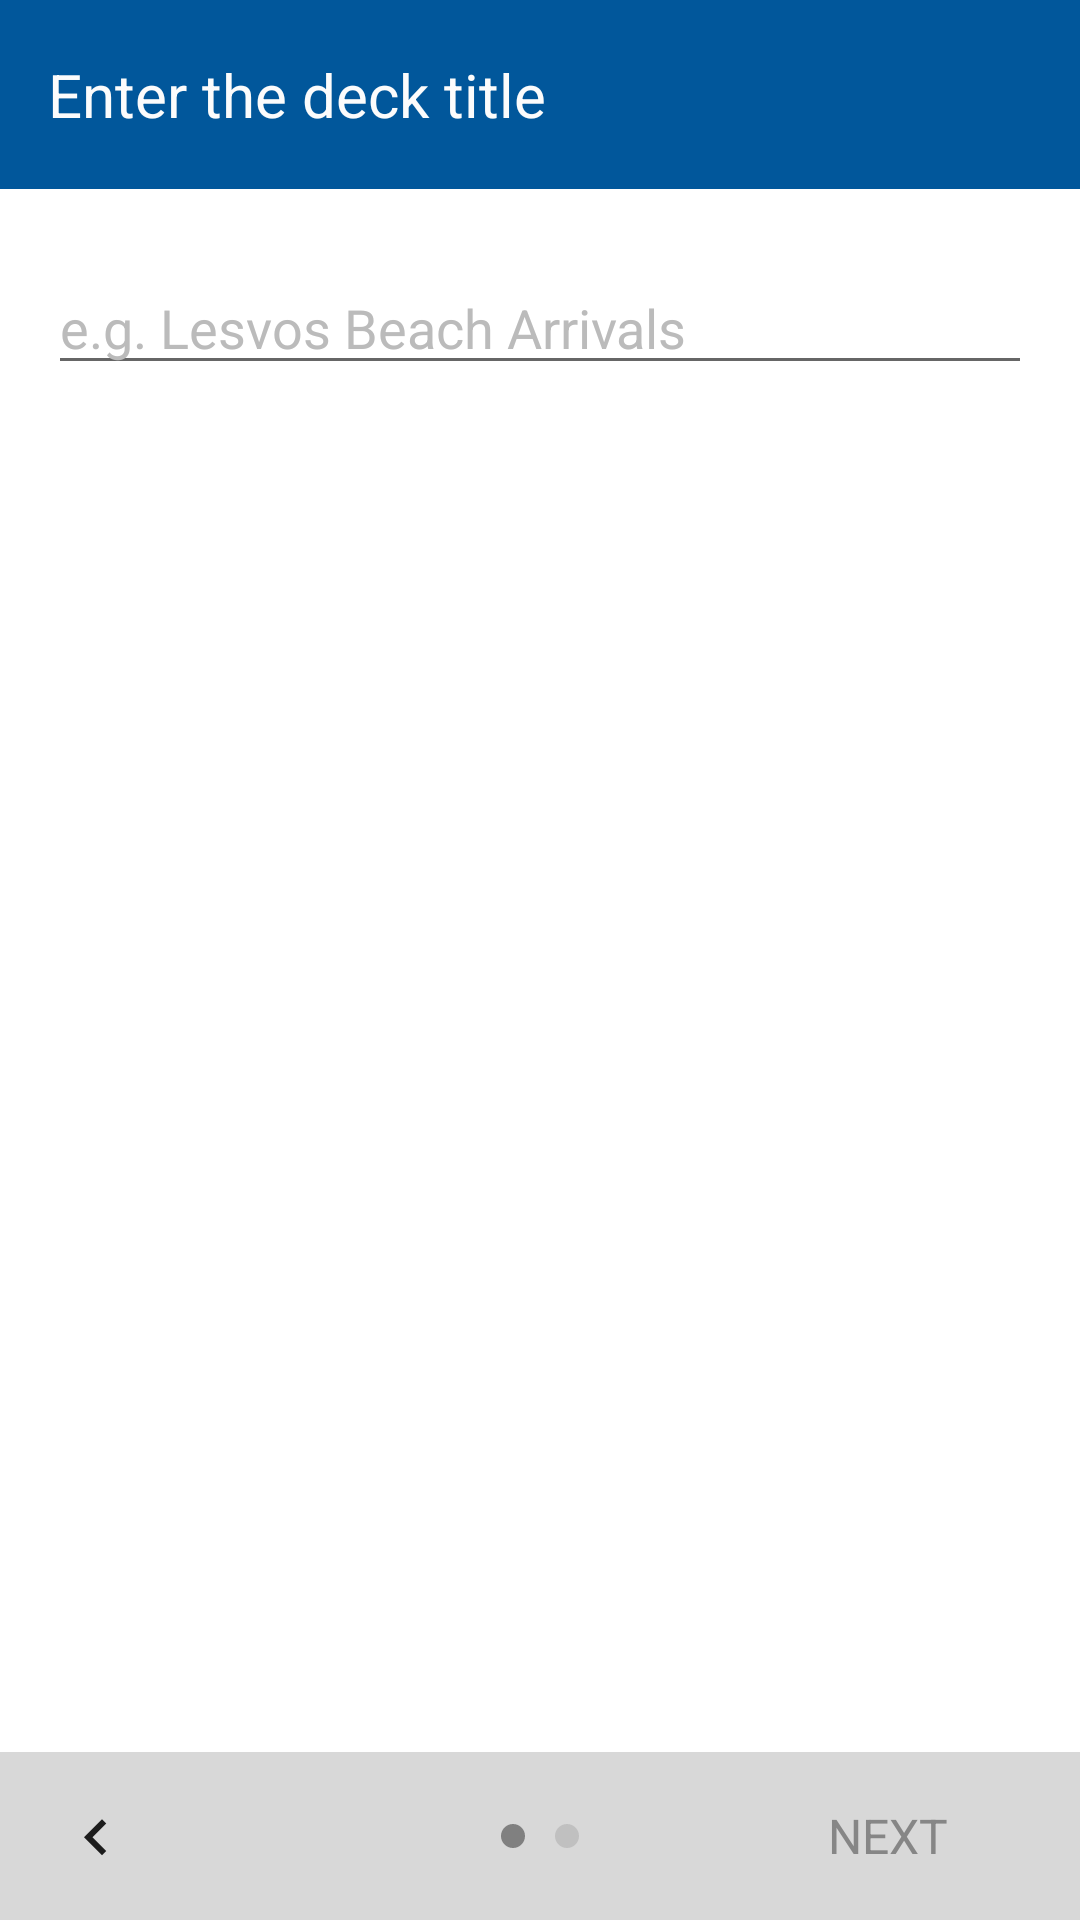

Layout XML and referenced resources for this Android screen:
<!-- AndroidManifest.xml: application theme AppTheme -->
<!-- res/layout/activity_deck_set_title.xml -->
<?xml version="1.0" encoding="utf-8"?>
<ScrollView xmlns:android="http://schemas.android.com/apk/res/android"
    android:layout_width="match_parent"
    android:layout_height="match_parent"
    android:fillViewport="true">

    <RelativeLayout
        android:layout_width="match_parent"
        android:layout_height="wrap_content"
        android:orientation="vertical"
        android:background="#ffffff">

        <TextView
            android:layout_width="fill_parent"
            android:layout_height="wrap_content"
            android:paddingTop="18dp"
            android:paddingBottom="18dp"
            android:paddingLeft="16dp"
            android:paddingRight="16dp"
            android:textColor="@color/textColor"
            android:background="@color/colorPrimary"
            android:textSize="20dp"
            android:layout_alignParentLeft="true"
            android:layout_alignParentStart="true"
            android:text="@string/enter_deck_title"
            android:id="@+id/enter_deck_title" />

        <EditText
            android:layout_width="wrap_content"
            android:layout_height="wrap_content"
            android:id="@+id/deck_title_input"
            android:layout_marginTop="24dp"
            android:layout_marginLeft="16dp"
            android:layout_marginRight="16dp"
            android:layout_below="@+id/enter_deck_title"
            android:layout_alignParentLeft="true"
            android:layout_alignParentStart="true"
            android:layout_alignParentRight="true"
            android:layout_alignParentEnd="true"
            android:inputType="text"
            android:imeOptions="actionDone"
            android:textColorHighlight="@color/colorPrimary"
            android:textColorHint="@color/borderColor"
            android:hint="@string/deck_title_hint_text" />

        <RelativeLayout
            android:layout_width="match_parent"
            android:layout_height="56dp"
            android:background="@color/navBarColor"
            android:layout_alignParentBottom="true"
            android:layout_alignParentLeft="true"
            android:layout_alignParentStart="true">

            <LinearLayout
                android:layout_width="wrap_content"
                android:layout_height="wrap_content"
                android:layout_alignParentTop="true"
                android:layout_alignParentLeft="true"
                android:layout_alignParentStart="true"
                android:layout_marginLeft="20dp"
                android:paddingTop="16dp"
                android:id="@+id/enter_title_back">
                <ImageView
                    android:layout_width="24dp"
                    android:layout_height="24dp"
                    android:src="@drawable/back_arrow"/>
            </LinearLayout>

            <LinearLayout
                android:orientation="horizontal"
                android:layout_width="wrap_content"
                android:layout_height="wrap_content"
                android:layout_gravity="center"
                android:layout_centerVertical="true"
                android:layout_centerHorizontal="true"
                android:id="@+id/create_deck_step_marker">
                <ImageView
                    android:layout_width="wrap_content"
                    android:layout_height="wrap_content"
                    android:layout_marginLeft="5dp"
                    android:layout_marginRight="5dp"
                    android:src="@drawable/step_selected" />
                <ImageView
                    android:layout_width="wrap_content"
                    android:layout_height="wrap_content"
                    android:layout_marginLeft="5dp"
                    android:layout_marginRight="5dp"
                    android:src="@drawable/step_unselected" />
            </LinearLayout>

            <LinearLayout
                android:layout_width="wrap_content"
                android:layout_height="wrap_content"
                android:layout_alignParentTop="true"
                android:layout_alignParentRight="true"
                android:layout_alignParentEnd="true"
                android:layout_marginRight="20dp"
                android:paddingTop="16dp"
                android:id="@+id/enter_deck_title_next_label">
                <TextView
                    android:layout_width="wrap_content"
                    android:layout_height="wrap_content"
                    android:layout_gravity="center_vertical"
                    android:textSize="16dp"
                    android:textColor="@color/textDisabled"
                    android:text="@string/navigation_button_next"
                    android:id="@+id/enter_deck_title_next_text" />
                <ImageView
                    android:layout_width="24dp"
                    android:layout_height="24dp"
                    android:background="@drawable/forward_arrow_40p"
                    android:id="@+id/enter_deck_title_next_image" />
            </LinearLayout>
        </RelativeLayout>

    </RelativeLayout>
</ScrollView>
<!-- resources referenced by this layout -->
<resources>
  <color name="borderColor">#bbbbbb</color>
  <color name="colorPrimary">#01579b</color>
  <color name="navBarColor">#d8d8d8</color>
  <color name="textColor">#fcfcfc</color>
  <color name="textDisabled">#868686</color>
  <!-- drawable back_arrow: png bitmap (drawable, 1342 bytes) -->
  <!-- drawable step_selected (drawable) -->
  <?xml version="1.0" encoding="utf-8"?>
  <shape
      xmlns:android="http://schemas.android.com/apk/res/android"
      android:shape="oval">
  
      <solid android:color="#808080" />
  
      <size
          android:height="8dp"
          android:width="8dp" />
  </shape>
  <!-- drawable step_unselected (drawable) -->
  <?xml version="1.0" encoding="utf-8"?>
  <shape
      xmlns:android="http://schemas.android.com/apk/res/android"
      android:shape="oval">
  
      <solid android:color="#c0c0c0" />
  
      <size
          android:height="8dp"
          android:width="8dp" />
  </shape>
  <string name="deck_title_hint_text">e.g. Lesvos Beach Arrivals</string>
  <string name="enter_deck_title">Enter the deck title</string>
  <string name="navigation_button_next">NEXT</string>
  <style name="AppTheme" parent="Theme.AppCompat.Light.DarkActionBar">
          
          <item name="colorPrimary">@color/colorPrimary</item>
          <item name="colorPrimaryDark">@color/colorPrimaryDark</item>
          <item name="colorAccent">@color/colorPrimary</item>
          <item name="android:windowContentOverlay">@null</item>
      </style>
  <color name="colorPrimaryDark">#003C6A</color>
</resources>
